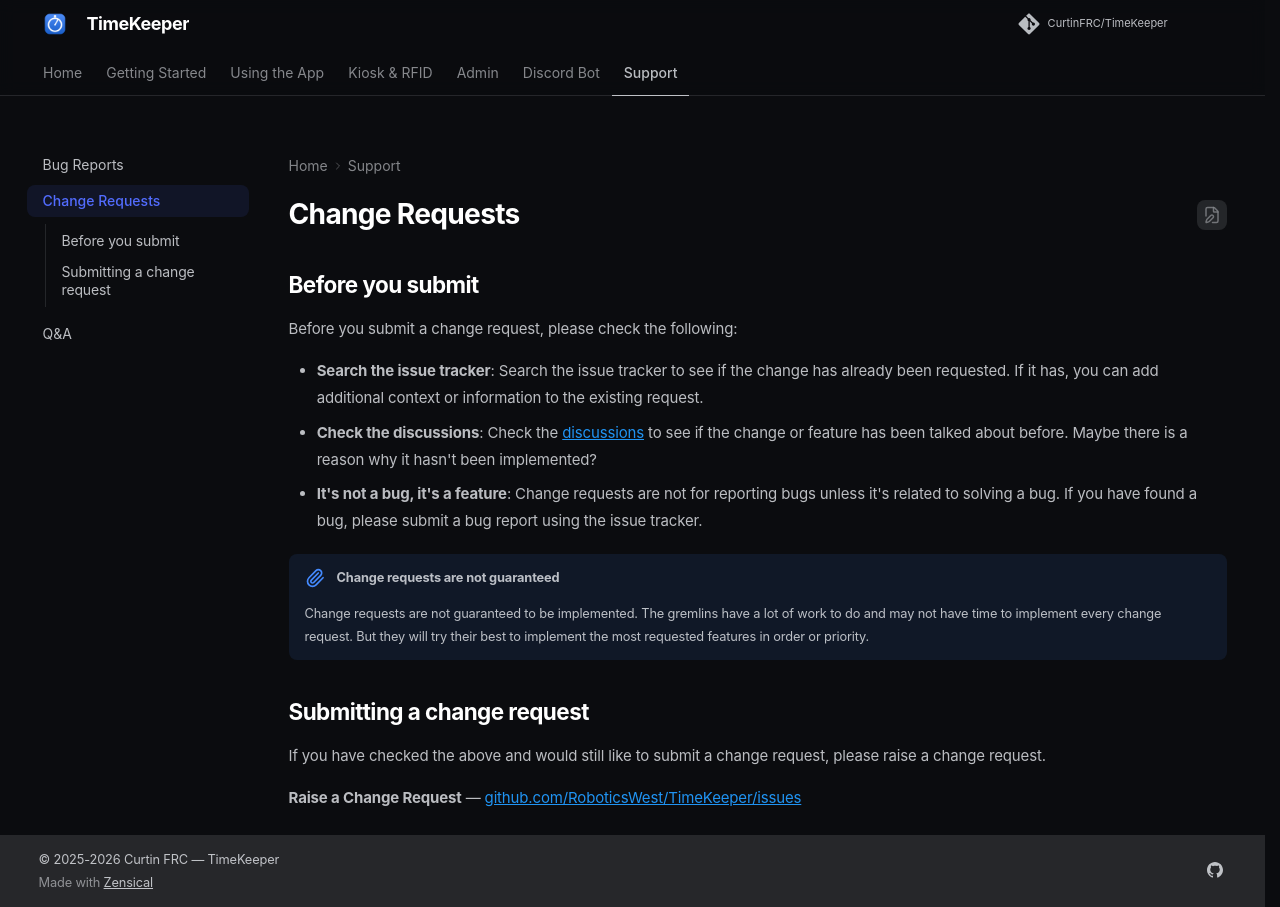

repository: RoboticsWest/TimeKeeper · page: support/change_requests/index.html · generator: mkdocs

# Change Requests

## Before you submit
Before you submit a change request, please check the following:

- **Search the issue tracker**: Search the issue tracker to see if the change has already been requested. If it has, you can add additional context or information to the existing request.
- **Check the discussions**: Check the [discussions] to see if the change or feature has been talked about before. Maybe there is a reason why it hasn't been implemented?
- **It's not a bug, it's a feature**: Change requests are not for reporting bugs unless it's related to solving a bug. If you have found a bug, please submit a bug report using the issue tracker.

!!! note "Change requests are not guaranteed"

    Change requests are not guaranteed to be implemented. The gremlins have a lot of work to do and may not have time to implement every change request. But they will try their best to implement the most requested features in order or priority.

## Submitting a change request
If you have checked the above and would still like to submit a change request, please raise a change request.

**Raise a Change Request** — [github.com/RoboticsWest/TimeKeeper/issues](https://github.com/RoboticsWest/TimeKeeper/issues)

[discussions]: https://github.com/RoboticsWest/TimeKeeper/discussions
